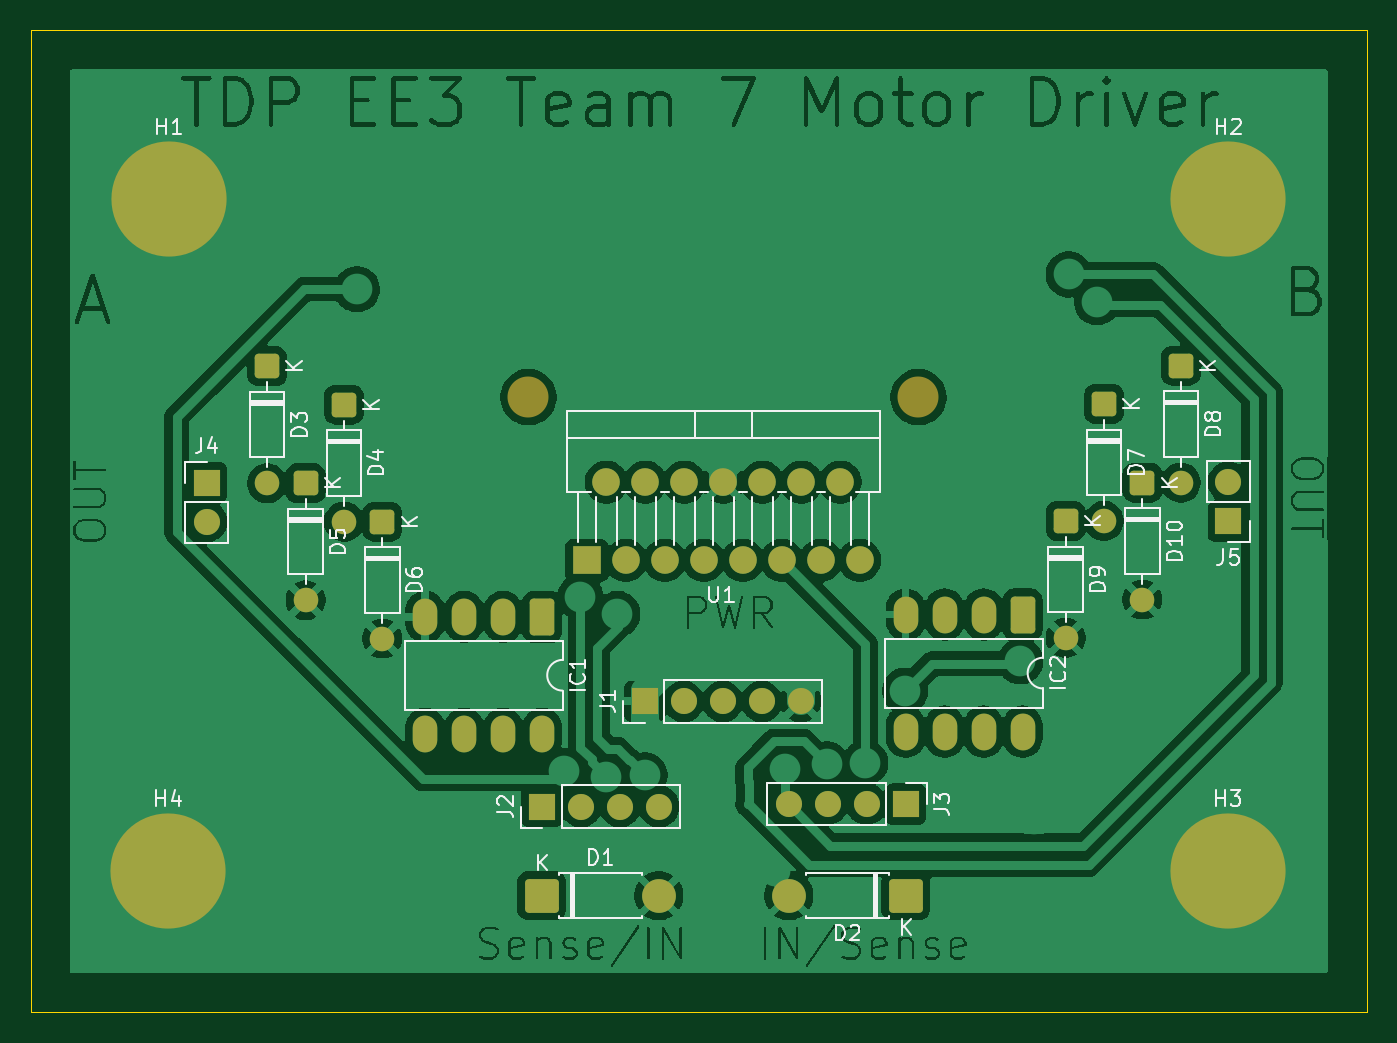
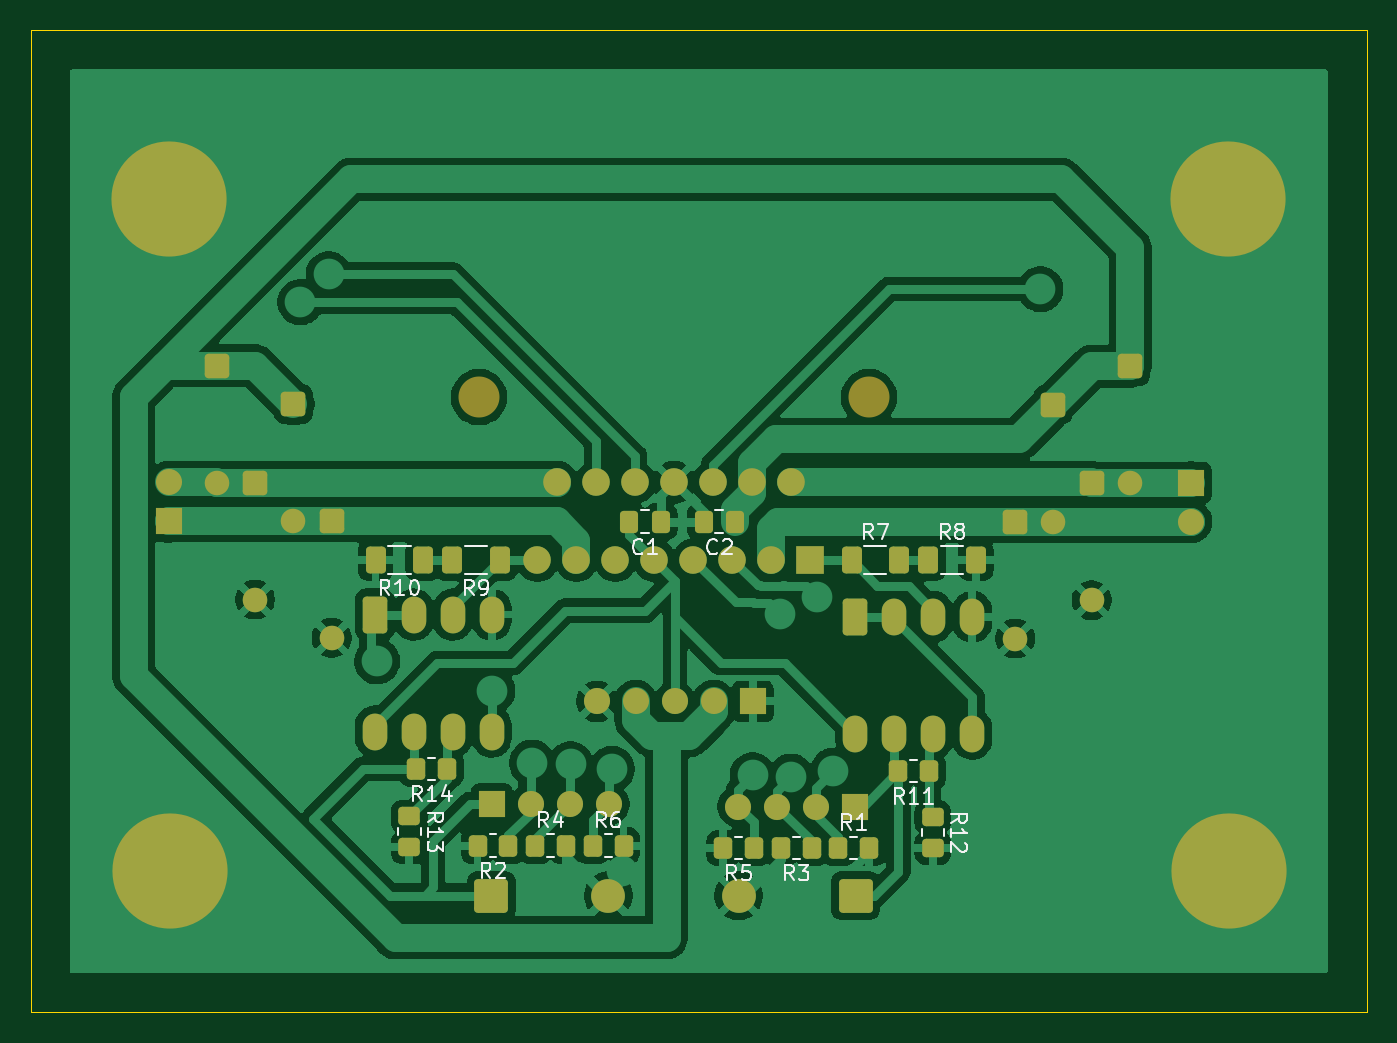
Circuit board: 9 layer files. Board 87.0 x 64.0 mm.
- bottom_copper: TDP3_T7_H-Bridge_V-3-B_Cu.gbr (112408 bytes)
- bottom_mask: TDP3_T7_H-Bridge_V-3-B_Mask.gbr (5979 bytes)
- paste: TDP3_T7_H-Bridge_V-3-B_Paste.gbr (2785 bytes)
- bottom_silk: TDP3_T7_H-Bridge_V-3-B_Silkscreen.gbr (22099 bytes)
- outline: TDP3_T7_H-Bridge_V-3-Edge_Cuts.gbr (618 bytes)
- top_copper: TDP3_T7_H-Bridge_V-3-F_Cu.gbr (222279 bytes)
- top_mask: TDP3_T7_H-Bridge_V-3-F_Mask.gbr (4202 bytes)
- paste: TDP3_T7_H-Bridge_V-3-F_Paste.gbr (463 bytes)
- top_silk: TDP3_T7_H-Bridge_V-3-F_Silkscreen.gbr (31848 bytes)

=== bottom_copper: TDP3_T7_H-Bridge_V-3-B_Cu.gbr (112408 bytes, source omitted) ===
=== bottom_mask: TDP3_T7_H-Bridge_V-3-B_Mask.gbr ===
%TF.GenerationSoftware,KiCad,Pcbnew,9.0.4*%
%TF.CreationDate,2026-01-30T02:27:06+00:00*%
%TF.ProjectId,TDP3_T7_H-Bridge_V-3,54445033-5f54-4375-9f48-2d4272696467,rev?*%
%TF.SameCoordinates,Original*%
%TF.FileFunction,Soldermask,Bot*%
%TF.FilePolarity,Negative*%
%FSLAX46Y46*%
G04 Gerber Fmt 4.6, Leading zero omitted, Abs format (unit mm)*
G04 Created by KiCad (PCBNEW 9.0.4) date 2026-01-30 02:27:06*
%MOMM*%
%LPD*%
G01*
G04 APERTURE LIST*
G04 Aperture macros list*
%AMRoundRect*
0 Rectangle with rounded corners*
0 $1 Rounding radius*
0 $2 $3 $4 $5 $6 $7 $8 $9 X,Y pos of 4 corners*
0 Add a 4 corners polygon primitive as box body*
4,1,4,$2,$3,$4,$5,$6,$7,$8,$9,$2,$3,0*
0 Add four circle primitives for the rounded corners*
1,1,$1+$1,$2,$3*
1,1,$1+$1,$4,$5*
1,1,$1+$1,$6,$7*
1,1,$1+$1,$8,$9*
0 Add four rect primitives between the rounded corners*
20,1,$1+$1,$2,$3,$4,$5,0*
20,1,$1+$1,$4,$5,$6,$7,0*
20,1,$1+$1,$6,$7,$8,$9,0*
20,1,$1+$1,$8,$9,$2,$3,0*%
G04 Aperture macros list end*
%ADD10R,1.700000X1.700000*%
%ADD11C,1.700000*%
%ADD12RoundRect,0.250000X-0.550000X0.550000X-0.550000X-0.550000X0.550000X-0.550000X0.550000X0.550000X0*%
%ADD13C,1.600000*%
%ADD14C,4.700000*%
%ADD15C,7.500000*%
%ADD16RoundRect,0.249999X-0.850001X-0.850001X0.850001X-0.850001X0.850001X0.850001X-0.850001X0.850001X0*%
%ADD17C,2.200000*%
%ADD18RoundRect,0.250000X-0.550000X0.950000X-0.550000X-0.950000X0.550000X-0.950000X0.550000X0.950000X0*%
%ADD19O,1.600000X2.400000*%
%ADD20RoundRect,0.249999X0.850001X0.850001X-0.850001X0.850001X-0.850001X-0.850001X0.850001X-0.850001X0*%
%ADD21C,2.670000*%
%ADD22R,1.800000X1.800000*%
%ADD23C,1.800000*%
%ADD24RoundRect,0.250000X-0.350000X-0.450000X0.350000X-0.450000X0.350000X0.450000X-0.350000X0.450000X0*%
%ADD25RoundRect,0.250000X0.350000X0.450000X-0.350000X0.450000X-0.350000X-0.450000X0.350000X-0.450000X0*%
%ADD26RoundRect,0.250000X-0.450000X0.350000X-0.450000X-0.350000X0.450000X-0.350000X0.450000X0.350000X0*%
%ADD27RoundRect,0.250000X-0.337500X-0.475000X0.337500X-0.475000X0.337500X0.475000X-0.337500X0.475000X0*%
%ADD28RoundRect,0.250000X0.400000X0.625000X-0.400000X0.625000X-0.400000X-0.625000X0.400000X-0.625000X0*%
%ADD29RoundRect,0.250000X-0.400000X-0.625000X0.400000X-0.625000X0.400000X0.625000X-0.400000X0.625000X0*%
G04 APERTURE END LIST*
D10*
%TO.C,J3*%
X212980000Y-81400000D03*
D11*
X210440000Y-81400000D03*
X207900000Y-81400000D03*
X205360000Y-81400000D03*
%TD*%
D10*
%TO.C,J4*%
X167450000Y-60460000D03*
D11*
X167450000Y-63000000D03*
%TD*%
D12*
%TO.C,D3*%
X171400000Y-52870000D03*
D13*
X171400000Y-60490000D03*
%TD*%
D14*
%TO.C,H1*%
X165000000Y-42000000D03*
D15*
X165000000Y-42000000D03*
%TD*%
D12*
%TO.C,D9*%
X223400000Y-62950000D03*
D13*
X223400000Y-70570000D03*
%TD*%
D10*
%TO.C,J2*%
X189310000Y-81550000D03*
D11*
X191850000Y-81550000D03*
X194390000Y-81550000D03*
X196930000Y-81550000D03*
%TD*%
D16*
%TO.C,D1*%
X189290000Y-87350000D03*
D17*
X196910000Y-87350000D03*
%TD*%
D12*
%TO.C,D10*%
X228400000Y-60450000D03*
D13*
X228400000Y-68070000D03*
%TD*%
D10*
%TO.C,J1*%
X195980000Y-74700000D03*
D11*
X198520000Y-74700000D03*
X201060000Y-74700000D03*
X203600000Y-74700000D03*
X206140000Y-74700000D03*
%TD*%
D18*
%TO.C,IC1*%
X189310000Y-69190000D03*
D19*
X186770000Y-69190000D03*
X184230000Y-69190000D03*
X181690000Y-69190000D03*
X181690000Y-76810000D03*
X184230000Y-76810000D03*
X186770000Y-76810000D03*
X189310000Y-76810000D03*
%TD*%
D14*
%TO.C,H3*%
X233950000Y-85750000D03*
D15*
X233950000Y-85750000D03*
%TD*%
D12*
%TO.C,D4*%
X176400000Y-55370000D03*
D13*
X176400000Y-62990000D03*
%TD*%
D12*
%TO.C,D7*%
X225900000Y-55330000D03*
D13*
X225900000Y-62950000D03*
%TD*%
D10*
%TO.C,J5*%
X234000000Y-62975000D03*
D11*
X234000000Y-60435000D03*
%TD*%
D18*
%TO.C,IC2*%
X220600000Y-69050000D03*
D19*
X218060000Y-69050000D03*
X215520000Y-69050000D03*
X212980000Y-69050000D03*
X212980000Y-76670000D03*
X215520000Y-76670000D03*
X218060000Y-76670000D03*
X220600000Y-76670000D03*
%TD*%
D20*
%TO.C,D2*%
X213000000Y-87350000D03*
D17*
X205380000Y-87350000D03*
%TD*%
D12*
%TO.C,D6*%
X178900000Y-62990000D03*
D13*
X178900000Y-70610000D03*
%TD*%
D21*
%TO.C,U1*%
X188412500Y-54887500D03*
X213812500Y-54887500D03*
D22*
X192222500Y-65507500D03*
D23*
X193492500Y-60427500D03*
X194762500Y-65507500D03*
X196032500Y-60427500D03*
X197302500Y-65507500D03*
X198572500Y-60427500D03*
X199842500Y-65507500D03*
X201112500Y-60427500D03*
X202382500Y-65507500D03*
X203652500Y-60427500D03*
X204922500Y-65507500D03*
X206192500Y-60427500D03*
X207462500Y-65507500D03*
X208732500Y-60427500D03*
X210002500Y-65507500D03*
%TD*%
D14*
%TO.C,H2*%
X234000000Y-42000000D03*
D15*
X234000000Y-42000000D03*
%TD*%
D12*
%TO.C,D8*%
X230900000Y-52830000D03*
D13*
X230900000Y-60450000D03*
%TD*%
D12*
%TO.C,D5*%
X173900000Y-60490000D03*
D13*
X173900000Y-68110000D03*
%TD*%
D14*
%TO.C,H4*%
X164950000Y-85750000D03*
D15*
X164950000Y-85750000D03*
%TD*%
D24*
%TO.C,R5*%
X195900000Y-84250000D03*
X197900000Y-84250000D03*
%TD*%
D25*
%TO.C,R1*%
X190400000Y-84250000D03*
X188400000Y-84250000D03*
%TD*%
D26*
%TO.C,R12*%
X184250000Y-82250000D03*
X184250000Y-84250000D03*
%TD*%
D24*
%TO.C,R14*%
X215900000Y-79100000D03*
X217900000Y-79100000D03*
%TD*%
%TO.C,R3*%
X192150000Y-84250000D03*
X194150000Y-84250000D03*
%TD*%
D25*
%TO.C,R6*%
X206400000Y-84100000D03*
X204400000Y-84100000D03*
%TD*%
D27*
%TO.C,C2*%
X197112500Y-63000000D03*
X199187500Y-63000000D03*
%TD*%
D25*
%TO.C,R4*%
X210150000Y-84100000D03*
X208150000Y-84100000D03*
%TD*%
D24*
%TO.C,R2*%
X211900000Y-84100000D03*
X213900000Y-84100000D03*
%TD*%
D27*
%TO.C,C1*%
X201962500Y-63000000D03*
X204037500Y-63000000D03*
%TD*%
D28*
%TO.C,R8*%
X184550000Y-65500000D03*
X181450000Y-65500000D03*
%TD*%
%TO.C,R7*%
X189550000Y-65500000D03*
X186450000Y-65500000D03*
%TD*%
D26*
%TO.C,R13*%
X218350000Y-82200000D03*
X218350000Y-84200000D03*
%TD*%
D29*
%TO.C,R10*%
X217450000Y-65500000D03*
X220550000Y-65500000D03*
%TD*%
D24*
%TO.C,R11*%
X184500000Y-79250000D03*
X186500000Y-79250000D03*
%TD*%
D29*
%TO.C,R9*%
X212450000Y-65500000D03*
X215550000Y-65500000D03*
%TD*%
M02*

=== paste: TDP3_T7_H-Bridge_V-3-B_Paste.gbr (2785 bytes, source withheld) ===
=== bottom_silk: TDP3_T7_H-Bridge_V-3-B_Silkscreen.gbr (22099 bytes, source omitted) ===
=== outline: TDP3_T7_H-Bridge_V-3-Edge_Cuts.gbr ===
%TF.GenerationSoftware,KiCad,Pcbnew,9.0.4*%
%TF.CreationDate,2026-01-30T02:27:06+00:00*%
%TF.ProjectId,TDP3_T7_H-Bridge_V-3,54445033-5f54-4375-9f48-2d4272696467,rev?*%
%TF.SameCoordinates,Original*%
%TF.FileFunction,Profile,NP*%
%FSLAX46Y46*%
G04 Gerber Fmt 4.6, Leading zero omitted, Abs format (unit mm)*
G04 Created by KiCad (PCBNEW 9.0.4) date 2026-01-30 02:27:06*
%MOMM*%
%LPD*%
G01*
G04 APERTURE LIST*
%TA.AperFunction,Profile*%
%ADD10C,0.050000*%
%TD*%
G04 APERTURE END LIST*
D10*
X156000000Y-31000000D02*
X243000000Y-31000000D01*
X243000000Y-94950000D01*
X156000000Y-94950000D01*
X156000000Y-31000000D01*
M02*

=== top_copper: TDP3_T7_H-Bridge_V-3-F_Cu.gbr (222279 bytes, source omitted) ===
=== top_mask: TDP3_T7_H-Bridge_V-3-F_Mask.gbr ===
%TF.GenerationSoftware,KiCad,Pcbnew,9.0.4*%
%TF.CreationDate,2026-01-30T02:27:06+00:00*%
%TF.ProjectId,TDP3_T7_H-Bridge_V-3,54445033-5f54-4375-9f48-2d4272696467,rev?*%
%TF.SameCoordinates,Original*%
%TF.FileFunction,Soldermask,Top*%
%TF.FilePolarity,Negative*%
%FSLAX46Y46*%
G04 Gerber Fmt 4.6, Leading zero omitted, Abs format (unit mm)*
G04 Created by KiCad (PCBNEW 9.0.4) date 2026-01-30 02:27:06*
%MOMM*%
%LPD*%
G01*
G04 APERTURE LIST*
G04 Aperture macros list*
%AMRoundRect*
0 Rectangle with rounded corners*
0 $1 Rounding radius*
0 $2 $3 $4 $5 $6 $7 $8 $9 X,Y pos of 4 corners*
0 Add a 4 corners polygon primitive as box body*
4,1,4,$2,$3,$4,$5,$6,$7,$8,$9,$2,$3,0*
0 Add four circle primitives for the rounded corners*
1,1,$1+$1,$2,$3*
1,1,$1+$1,$4,$5*
1,1,$1+$1,$6,$7*
1,1,$1+$1,$8,$9*
0 Add four rect primitives between the rounded corners*
20,1,$1+$1,$2,$3,$4,$5,0*
20,1,$1+$1,$4,$5,$6,$7,0*
20,1,$1+$1,$6,$7,$8,$9,0*
20,1,$1+$1,$8,$9,$2,$3,0*%
G04 Aperture macros list end*
%ADD10R,1.700000X1.700000*%
%ADD11C,1.700000*%
%ADD12RoundRect,0.250000X-0.550000X0.550000X-0.550000X-0.550000X0.550000X-0.550000X0.550000X0.550000X0*%
%ADD13C,1.600000*%
%ADD14C,4.700000*%
%ADD15C,7.500000*%
%ADD16RoundRect,0.249999X-0.850001X-0.850001X0.850001X-0.850001X0.850001X0.850001X-0.850001X0.850001X0*%
%ADD17C,2.200000*%
%ADD18RoundRect,0.250000X-0.550000X0.950000X-0.550000X-0.950000X0.550000X-0.950000X0.550000X0.950000X0*%
%ADD19O,1.600000X2.400000*%
%ADD20RoundRect,0.249999X0.850001X0.850001X-0.850001X0.850001X-0.850001X-0.850001X0.850001X-0.850001X0*%
%ADD21C,2.670000*%
%ADD22R,1.800000X1.800000*%
%ADD23C,1.800000*%
G04 APERTURE END LIST*
D10*
%TO.C,J3*%
X212980000Y-81400000D03*
D11*
X210440000Y-81400000D03*
X207900000Y-81400000D03*
X205360000Y-81400000D03*
%TD*%
D10*
%TO.C,J4*%
X167450000Y-60460000D03*
D11*
X167450000Y-63000000D03*
%TD*%
D12*
%TO.C,D3*%
X171400000Y-52870000D03*
D13*
X171400000Y-60490000D03*
%TD*%
D14*
%TO.C,H1*%
X165000000Y-42000000D03*
D15*
X165000000Y-42000000D03*
%TD*%
D12*
%TO.C,D9*%
X223400000Y-62950000D03*
D13*
X223400000Y-70570000D03*
%TD*%
D10*
%TO.C,J2*%
X189310000Y-81550000D03*
D11*
X191850000Y-81550000D03*
X194390000Y-81550000D03*
X196930000Y-81550000D03*
%TD*%
D16*
%TO.C,D1*%
X189290000Y-87350000D03*
D17*
X196910000Y-87350000D03*
%TD*%
D12*
%TO.C,D10*%
X228400000Y-60450000D03*
D13*
X228400000Y-68070000D03*
%TD*%
D10*
%TO.C,J1*%
X195980000Y-74700000D03*
D11*
X198520000Y-74700000D03*
X201060000Y-74700000D03*
X203600000Y-74700000D03*
X206140000Y-74700000D03*
%TD*%
D18*
%TO.C,IC1*%
X189310000Y-69190000D03*
D19*
X186770000Y-69190000D03*
X184230000Y-69190000D03*
X181690000Y-69190000D03*
X181690000Y-76810000D03*
X184230000Y-76810000D03*
X186770000Y-76810000D03*
X189310000Y-76810000D03*
%TD*%
D14*
%TO.C,H3*%
X233950000Y-85750000D03*
D15*
X233950000Y-85750000D03*
%TD*%
D12*
%TO.C,D4*%
X176400000Y-55370000D03*
D13*
X176400000Y-62990000D03*
%TD*%
D12*
%TO.C,D7*%
X225900000Y-55330000D03*
D13*
X225900000Y-62950000D03*
%TD*%
D10*
%TO.C,J5*%
X234000000Y-62975000D03*
D11*
X234000000Y-60435000D03*
%TD*%
D18*
%TO.C,IC2*%
X220600000Y-69050000D03*
D19*
X218060000Y-69050000D03*
X215520000Y-69050000D03*
X212980000Y-69050000D03*
X212980000Y-76670000D03*
X215520000Y-76670000D03*
X218060000Y-76670000D03*
X220600000Y-76670000D03*
%TD*%
D20*
%TO.C,D2*%
X213000000Y-87350000D03*
D17*
X205380000Y-87350000D03*
%TD*%
D12*
%TO.C,D6*%
X178900000Y-62990000D03*
D13*
X178900000Y-70610000D03*
%TD*%
D21*
%TO.C,U1*%
X188412500Y-54887500D03*
X213812500Y-54887500D03*
D22*
X192222500Y-65507500D03*
D23*
X193492500Y-60427500D03*
X194762500Y-65507500D03*
X196032500Y-60427500D03*
X197302500Y-65507500D03*
X198572500Y-60427500D03*
X199842500Y-65507500D03*
X201112500Y-60427500D03*
X202382500Y-65507500D03*
X203652500Y-60427500D03*
X204922500Y-65507500D03*
X206192500Y-60427500D03*
X207462500Y-65507500D03*
X208732500Y-60427500D03*
X210002500Y-65507500D03*
%TD*%
D14*
%TO.C,H2*%
X234000000Y-42000000D03*
D15*
X234000000Y-42000000D03*
%TD*%
D12*
%TO.C,D8*%
X230900000Y-52830000D03*
D13*
X230900000Y-60450000D03*
%TD*%
D12*
%TO.C,D5*%
X173900000Y-60490000D03*
D13*
X173900000Y-68110000D03*
%TD*%
D14*
%TO.C,H4*%
X164950000Y-85750000D03*
D15*
X164950000Y-85750000D03*
%TD*%
M02*

=== paste: TDP3_T7_H-Bridge_V-3-F_Paste.gbr ===
%TF.GenerationSoftware,KiCad,Pcbnew,9.0.4*%
%TF.CreationDate,2026-01-30T02:27:06+00:00*%
%TF.ProjectId,TDP3_T7_H-Bridge_V-3,54445033-5f54-4375-9f48-2d4272696467,rev?*%
%TF.SameCoordinates,Original*%
%TF.FileFunction,Paste,Top*%
%TF.FilePolarity,Positive*%
%FSLAX46Y46*%
G04 Gerber Fmt 4.6, Leading zero omitted, Abs format (unit mm)*
G04 Created by KiCad (PCBNEW 9.0.4) date 2026-01-30 02:27:06*
%MOMM*%
%LPD*%
G01*
G04 APERTURE LIST*
G04 APERTURE END LIST*
M02*

=== top_silk: TDP3_T7_H-Bridge_V-3-F_Silkscreen.gbr (31848 bytes, source omitted) ===
